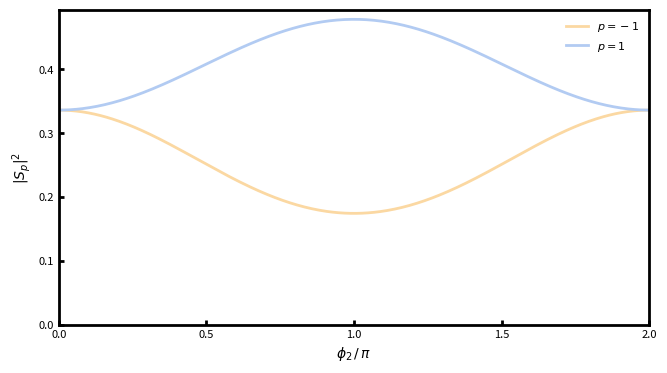

The matplotlib source for this figure: (Note: this script raises an exception after producing the figure.)
import numpy as np
from scipy.special import jv
import matplotlib.pyplot as plt
import matplotlib.ticker as ticker
from pathlib import Path

# ── configuration ─────────────────────────────────────────────────────────────
# Modulation phase:
#   beta1*sin(Omega*t) + beta2_nl*sin(2*Omega*t) + beta2*sin(2*Omega*t + phi2)
#
# beta1 (ch1, at f) and beta2_nl (an unintentional 2f term, e.g. from AOM
# nonlinearity) carry no independent phase reference; only phi2, the phase of
# the intentional 2f drive relative to beta2_nl, is a free parameter.
BETA1    = 1.94
BETA2_NL = -0.2
BETA2    = 0.2

# Harmonic orders to plot. Each p gives the beat component at p*f.
ORDERS = [-2, -1, 0, 1, 2]
ORDERS = [-1, 1]

N_GRID  = 400   # grid points along phi2
K_TRUNC = int(2 * max(BETA1, BETA2, BETA2_NL)) + 20

# Add a trace showing Sigma_p |S_p|^2 summed over all ORDERS.
SHOW_SUM = False
# ─────────────────────────────────────────────────────────────────────────────

# ── graphics style ────────────────────────────────────────────────────────────
axes_width_mm  = 150.0
axes_height_mm = 80.0
left_mm, right_mm  = 20.0, 15.0
bottom_mm, top_mm  = 15.0,  8.0
spine_linewidth   = 2.0
tick_width        = 2.0
tick_direction    = 'in'
axis_label_fontsize = 10.0
tick_label_fontsize =  8.0
LINEWIDTH = 2.00

# Same harmonic color scheme as dual_tone_sweep_analysis.py / dual_tone_sweep_data.py
_HARMONIC_COLORS = {
    -3: '#bf7362',
    -2: '#e5a3a3',   # RED2
    -1: '#FBD8A2',   # ORANGE2
     0: '#93C572',   # GREEN2
     1: '#b2cbf2',   # LIGHTBLUE2
     2: '#5c70aa',
     3: '#C2B7E9',   # VIOLET2
}
_EXTRA_COLORS = ['#2522d4', '#e6b8d0', '#EED7A1', '#8DB591', '#475c6c', '#777777']
# ─────────────────────────────────────────────────────────────────────────────


def bessel_sum_phi2(beta1: float, beta2_nl: float, beta2: float, p: int,
                     phi2_grid: np.ndarray) -> np.ndarray:
    """
    |S_p|^2 vs phi2, where

        S_p = Sum_{m,k} J_{p-2m-2k}(beta1) * J_m(beta2_nl) * J_k(beta2) * exp(i*k*phi2)

    Expanding each of the three exp(i*beta*sin(...)) factors as a Bessel
    series and collecting the coefficient of exp(i*p*Omega*t) gives a double
    sum over the beta1 and beta2_nl harmonic indices (n, m) constrained by
    n + 2m + 2k = p. Since only phi2 (attached to k) is a free phase, the
    m-sum can be done first, collapsing this to a single sum over k -- the
    same structure as the two-tone case.
    """
    m = np.arange(-K_TRUNC, K_TRUNC + 1)
    k = np.arange(-K_TRUNC, K_TRUNC + 1)
    order_n = p - 2 * m[:, None] - 2 * k[None, :]                       # (Nm, Nk)
    inner = np.sum(jv(order_n, beta1) * jv(m, beta2_nl)[:, None], axis=0)  # (Nk,)
    C_k = inner * jv(k, beta2)                                          # (Nk,)
    S = np.sum(C_k[None, :] * np.exp(1j * k[None, :] * phi2_grid[:, None]), axis=-1)
    return np.abs(S) ** 2


phi2 = np.linspace(0, 2 * np.pi, N_GRID)


def _style_ax(ax):
    for spine in ax.spines.values():
        spine.set_linewidth(spine_linewidth)
    ax.tick_params(axis='both', direction=tick_direction,
                   width=tick_width, labelsize=tick_label_fontsize)
    ax.xaxis.set_major_locator(ticker.MultipleLocator(0.5))


fig_w = left_mm + axes_width_mm + right_mm
fig_h = bottom_mm + axes_height_mm + top_mm
fig, ax = plt.subplots(figsize=(fig_w / 25.4, fig_h / 25.4))
fig.subplots_adjust(
    left   = left_mm   / fig_w,
    right  = 1 - right_mm  / fig_w,
    bottom = bottom_mm / fig_h,
    top    = 1 - top_mm    / fig_h,
)

extra_iter = iter(_EXTRA_COLORS)
z1d_arrays = []
for p in ORDERS:
    Z = bessel_sum_phi2(BETA1, BETA2_NL, BETA2, p, phi2)
    z1d_arrays.append(Z)
    color = _HARMONIC_COLORS.get(p, next(extra_iter, '#000000'))
    ax.plot(phi2 / np.pi, Z, color=color, linewidth=LINEWIDTH, label=rf'$p={p}$')

if SHOW_SUM and len(ORDERS) > 1:
    ax.plot(phi2 / np.pi, sum(z1d_arrays),
            color='#333333', linewidth=1.5, linestyle='--',
            label=r'$\Sigma\,|S_p|^2$')

ax.set_xlabel(r'$\phi_2\,/\,\pi$', fontsize=axis_label_fontsize)
ax.set_ylabel(r'$|S_p|^2$', fontsize=axis_label_fontsize)
ax.set_xlim(0, 2)
ax.set_ylim(0, None)
ax.legend(fontsize=tick_label_fontsize, frameon=False)
_style_ax(ax)

out_path = Path(__file__).parent / 'bessel_sum_phase_nl_map.png'
fig.savefig(out_path, dpi=200, bbox_inches='tight')
print(f'Saved: {out_path}')
plt.show()
